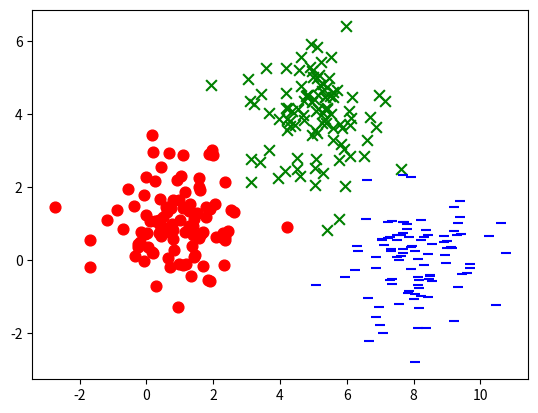

The script that saved this image:
import numpy as np
import matplotlib.pyplot as plt

x1_label0 = np.random.normal(1, 1, (100, 1))
x2_label0 = np.random.normal(1, 1, (100, 1))
x1_label1 = np.random.normal(5, 1, (100, 1))
x2_label1 = np.random.normal(4, 1, (100, 1))
x1_label2 = np.random.normal(8, 1, (100, 1))
x2_label2 = np.random.normal(0, 1, (100, 1))

plt.scatter(x1_label0, x2_label0, c='r', marker='o', s=60)
plt.scatter(x1_label1, x2_label1, c='g', marker='x', s=60)
plt.scatter(x1_label2, x2_label2, c='b', marker='_', s=60)
plt.show()

xs_label0 = np.hstack((x1_label0, x2_label0))
xs_label1 = np.hstack((x1_label1, x2_label1))
xs_label2 = np.hstack((x1_label2, x2_label2))
xs = np.vstack((xs_label0, xs_label1, xs_label2))




